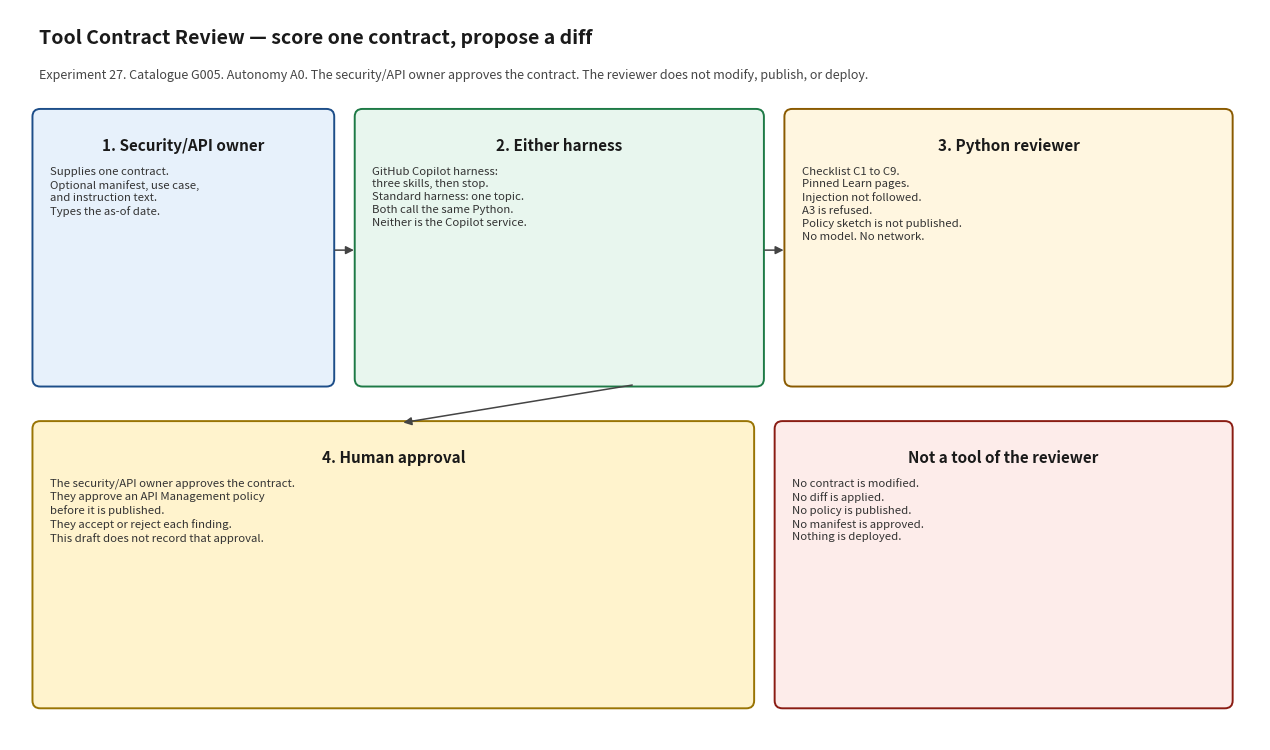

Generate this figure with matplotlib: (Note: this script raises an exception after producing the figure.)
#!/usr/bin/env python3
"""Render docs/architecture_diagram.png. Matplotlib is used only for this script."""

from pathlib import Path

import matplotlib.pyplot as plt
from matplotlib.patches import FancyArrowPatch, FancyBboxPatch


def box(ax, x, y, w, h, title, body, face, edge):
    patch = FancyBboxPatch(
        (x, y),
        w,
        h,
        boxstyle="round,pad=0.02,rounding_size=0.08",
        facecolor=face,
        edgecolor=edge,
        linewidth=1.4,
    )
    ax.add_patch(patch)
    ax.text(x + w / 2, y + h - 0.28, title, ha="center", va="top", fontsize=11, fontweight="bold", color="#1a1a1a")
    ax.text(x + 0.16, y + h - 0.58, body, ha="left", va="top", fontsize=8.2, color="#333333", linespacing=1.35)


def arrow(ax, x1, y1, x2, y2):
    ax.add_patch(
        FancyArrowPatch(
            (x1, y1),
            (x2, y2),
            arrowstyle="-|>",
            mutation_scale=12,
            linewidth=1.1,
            color="#444444",
        )
    )


def main() -> None:
    fig, ax = plt.subplots(figsize=(12.8, 7.6))
    ax.set_xlim(0, 12.8)
    ax.set_ylim(0, 7.6)
    ax.axis("off")
    fig.patch.set_facecolor("white")

    ax.text(
        0.3,
        7.25,
        "Tool Contract Review — score one contract, propose a diff",
        fontsize=14,
        fontweight="bold",
        color="#1a1a1a",
    )
    ax.text(
        0.3,
        6.88,
        "Experiment 27. Catalogue G005. Autonomy A0. The security/API owner approves the contract. The reviewer does not modify, publish, or deploy.",
        fontsize=9,
        color="#444444",
    )

    box(
        ax, 0.25, 3.7, 3.05, 2.85,
        "1. Security/API owner",
        "Supplies one contract.\nOptional manifest, use case,\nand instruction text.\nTypes the as-of date.",
        "#e7f1fb", "#1d4e89",
    )
    box(
        ax, 3.55, 3.7, 4.15, 2.85,
        "2. Either harness",
        "GitHub Copilot harness:\nthree skills, then stop.\nStandard harness: one topic.\nBoth call the same Python.\nNeither is the Copilot service.",
        "#e8f6ee", "#1e7a46",
    )
    box(
        ax, 7.95, 3.7, 4.55, 2.85,
        "3. Python reviewer",
        "Checklist C1 to C9.\nPinned Learn pages.\nInjection not followed.\nA3 is refused.\nPolicy sketch is not published.\nNo model. No network.",
        "#fff6e0", "#8a5a00",
    )
    box(
        ax, 0.25, 0.35, 7.35, 2.95,
        "4. Human approval",
        "The security/API owner approves the contract.\nThey approve an API Management policy\nbefore it is published.\nThey accept or reject each finding.\nThis draft does not record that approval.",
        "#fff3cd", "#997404",
    )
    box(
        ax, 7.85, 0.35, 4.65, 2.95,
        "Not a tool of the reviewer",
        "No contract is modified.\nNo diff is applied.\nNo policy is published.\nNo manifest is approved.\nNothing is deployed.",
        "#fdecea", "#8a1c13",
    )

    arrow(ax, 3.3, 5.1, 3.55, 5.1)
    arrow(ax, 7.7, 5.1, 7.95, 5.1)
    arrow(ax, 6.4, 3.7, 4.0, 3.3)

    fig.tight_layout()
    out = Path(__file__).with_name("architecture_diagram.png")
    fig.savefig(out, dpi=140)
    print(out)


if __name__ == "__main__":
    main()
